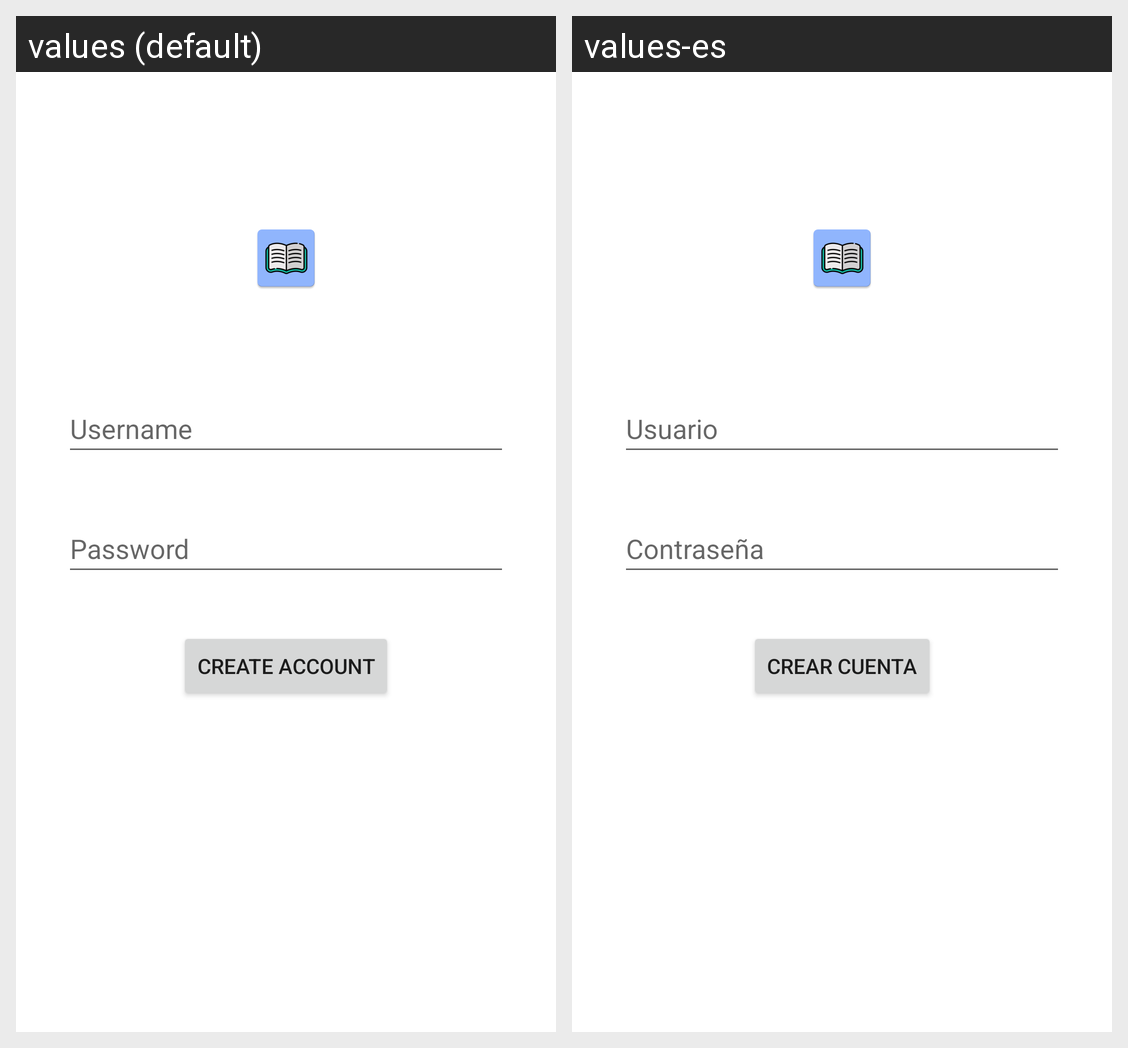

Locale-by-locale string values for the Android screen shown in this grid:
Android screen res/layout/activity_create_account.xml rendered under 2 locales, left to right: values (default), values-es. Device: Nexus 5 (rendered at 1080×1920; each locale shown at half size, 540×960, under a caption strip naming it); theme Theme.OpenLibganizer.
Strings drawn on this screen, with the default value and each locale's value (text and hints the layout hard-codes, and strings that could not be matched under every locale, appear in the picture but are not listed):

login_user_text
  values: Username
  values-es: Usuario

login_pass_text
  values: Password
  values-es: Contraseña

login_btn_create_account_text
  values: Create account
  values-es: Crear cuenta
